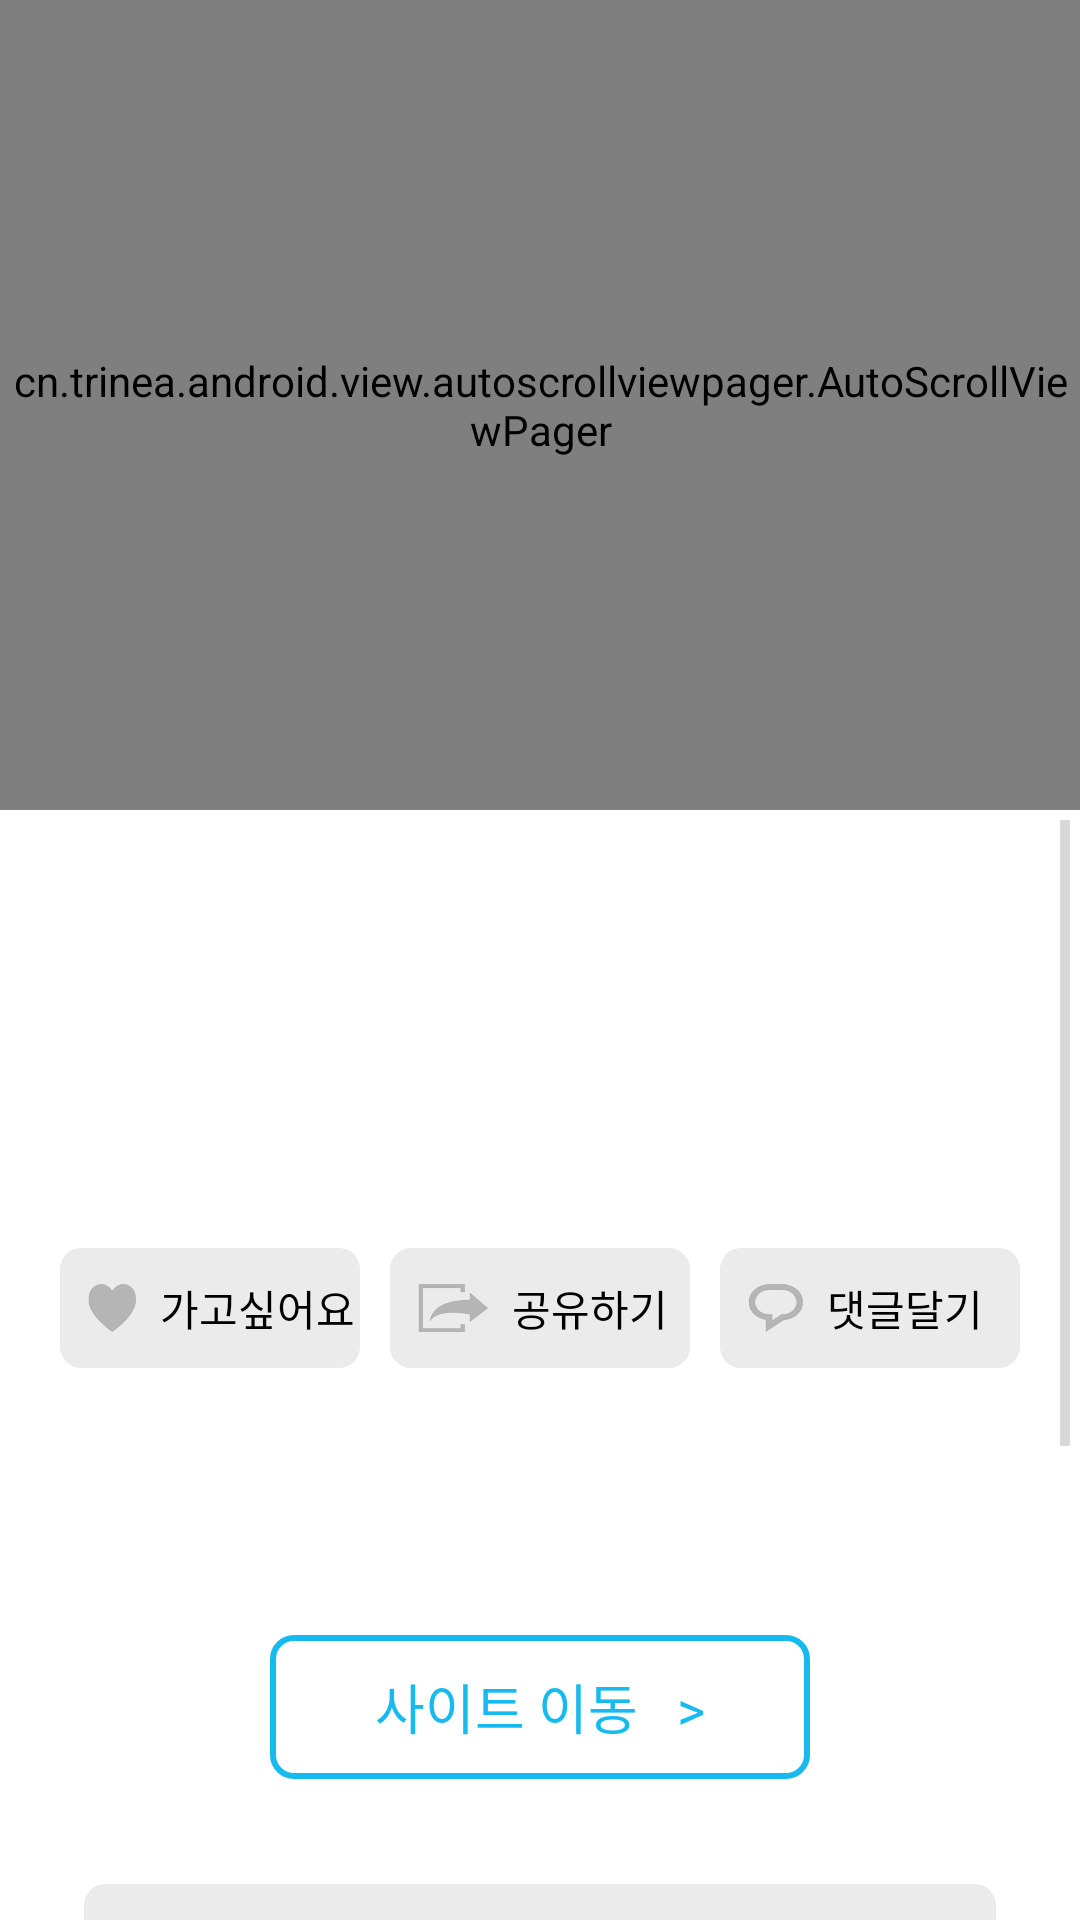

Produce the Android XML layout that renders to this screen, including the resource entries it uses.
<!-- AndroidManifest.xml: application theme AppTheme -->
<!-- res/layout/activity_detailevent.xml -->
<?xml version="1.0" encoding="utf-8"?>
<RelativeLayout xmlns:android="http://schemas.android.com/apk/res/android"
    android:layout_width="match_parent"
    android:layout_height="match_parent"
    android:padding="0sp" >
    
    <cn.trinea.android.view.autoscrollviewpager.AutoScrollViewPager
	    android:id="@+id/viewpager_image"
	    android:layout_width="fill_parent"
	    android:layout_height="270sp"
	    android:layout_alignParentTop="true"
	    android:padding="0sp"
	    android:background="@drawable/vp_bg">
        
	    </cn.trinea.android.view.autoscrollviewpager.AutoScrollViewPager>
	    
    <LinearLayout
		android:id="@+id/pagemark"
		android:orientation="horizontal" 
		android:layout_width="fill_parent"
		android:layout_height="wrap_content"
		android:gravity="center"
		android:layout_margin="20sp"
		android:layout_above="@+id/scrollview"
		/>
    
    <ScrollView 
        android:layout_width="fill_parent"
    	android:layout_height="wrap_content"
    	android:fillViewport="true"
    	android:layout_below="@+id/viewpager_image"
    	android:padding="0sp"
    	android:id="@+id/scrollview"
    	>
        
        <RelativeLayout 
        android:layout_width="match_parent"
    	android:layout_height="wrap_content"
    	android:id="@+id/contentframe"
    	android:padding="8sp"
        >
        
        <TextView 
	        android:layout_width="wrap_content"
	   		android:layout_height="wrap_content"
	   		android:layout_margin="10sp"
	   		android:layout_alignParentTop="true"
	   		android:layout_centerHorizontal="true"
	   		android:textSize="30sp"
	   		android:id="@+id/title"
	   	
	        />
        
        <TextView 
	        android:layout_width="wrap_content"
	   		android:layout_height="wrap_content"
	   		android:layout_margin="10sp"
	   		android:layout_below="@+id/title"
	   		android:layout_centerHorizontal="true"
	   		android:textSize="12sp"
	   		android:id="@+id/dday"
	   		android:textColor="#AAAAAA"
	   		 />
   		
        <TextView 
	        android:layout_width="wrap_content"
	   		android:layout_height="wrap_content"
	   		android:layout_margin="10sp"
	   		android:layout_below="@+id/dday"
	   		android:layout_toLeftOf="@+id/date"
	   		android:layout_centerHorizontal="true"
	   		android:textSize="12sp"
	   		android:id="@+id/like"
	   		android:textColor="#AAAAAA"
	   		 />
        
   		<TextView 
	        android:layout_width="wrap_content"
	   		android:layout_height="wrap_content"
	   		android:layout_margin="10sp"
	   		android:layout_below="@+id/dday"
	   		android:layout_centerHorizontal="true"
	   		android:textSize="12sp"
	   		android:id="@+id/date"
	   		android:textColor="#AAAAAA"
	   		
	        />
   		
   		<Button 
   		    android:id="@+id/btn_like"
   		    android:layout_width="100sp"
	   		android:layout_height="40sp"
	   		android:layout_margin="5sp"
	   		android:layout_below="@+id/date"
	   		android:layout_toLeftOf="@+id/btn_share"
	   		android:background="@drawable/selector_btn_detailview"
	   		android:drawableLeft="@drawable/heart"
	   		android:gravity="center_vertical"
	   		android:text="가고싶어요"
	   		android:textSize="14sp"
	   		android:drawablePadding="8sp"
	   		/>
   		<Button 
   		    android:id="@+id/btn_share"
   		    android:layout_width="100sp"
	   		android:layout_height="40sp"
	   		android:layout_margin="5sp"
	   		android:layout_below="@+id/date"
	   		android:layout_centerHorizontal="true"
	   		android:background="@drawable/selector_btn_detailview"
	   		android:drawableLeft="@drawable/share"
	   		android:gravity="center_vertical"
	   		android:text="공유하기"
	   		android:textSize="14sp"
	   		android:drawablePadding="8sp"
	   		/>
   		<Button 
   		    android:id="@+id/btn_reply"
   		    android:layout_width="100sp"
	   		android:layout_height="40sp"
	   		android:layout_margin="5sp"
	   		android:layout_below="@+id/date"
	   		android:layout_toRightOf="@+id/btn_share"
	   		android:background="@drawable/selector_btn_detailview"
	   		android:drawableLeft="@drawable/reply"
	   		android:gravity="center_vertical"
	   		android:text="댓글달기"
	   		android:textSize="14sp"
	   		android:drawablePadding="8sp"
	   		
	   		/>
        
   		<TextView 
   		    android:id="@+id/content"
   		    android:layout_width="match_parent"
	   		android:layout_height="wrap_content"
	   		android:layout_margin="25sp"
	   		android:layout_below="@+id/btn_share"
	   		/>
   		
   		<Button 
   		    android:id="@+id/btn_homepage"
   		    android:layout_width="180sp"
	   		android:layout_height="wrap_content"
	   		android:layout_margin="15sp"
	   		android:layout_below="@+id/content"
	   		android:layout_centerHorizontal="true"
	   		android:gravity="center"
	   		android:background="@drawable/btn_homepage"
	   		android:text="사이트 이동   >"
	   		android:textColor="#16BAEF"
	   		/>
   		
   		<RelativeLayout
   		    android:layout_width="match_parent"
    		android:layout_height="250sp"
    		android:id="@+id/mapframe"
    		android:padding="10sp"
    		android:layout_margin="20sp"
    		android:layout_below="@+id/btn_homepage"
    		android:background="@drawable/btn_detailview" >
   		    
   		    <TextView 
   		        android:layout_width="wrap_content" 
		    	android:layout_height="wrap_content"
		    	android:padding="0sp"
		    	android:layout_margin="7sp"
		    	android:textSize="12sp"
		    	android:text="위치정보"
		    	android:layout_alignParentTop="true"
		    	android:layout_centerHorizontal="true"
		    	android:id="@+id/mapinfo"
		    	/>
   		    
   		    
   		    <com.nhn.android.maps.NMapView 
			    android:layout_width="fill_parent" 
			    android:layout_height="fill_parent"
			    android:layout_below="@+id/mapinfo"
			    android:id="@+id/mapView"
			    />
   		    
   		</RelativeLayout>
  		
    </RelativeLayout>
        
        
    </ScrollView>
   
    
   
    
    
    

</RelativeLayout>
<!-- resources referenced by this layout -->
<resources>
  <!-- drawable btn_detailview (drawable-hdpi) -->
  <?xml version="1.0" encoding="utf-8"?>
  <shape xmlns:android="http://schemas.android.com/apk/res/android"
      android:shape="rectangle" >
      
      <solid
          android:color="#EBEBEB" />
      
      <corners
          android:radius="7sp"
          />
  
  </shape>
  <!-- drawable btn_homepage (drawable-hdpi) -->
  <?xml version="1.0" encoding="utf-8"?>
  <shape xmlns:android="http://schemas.android.com/apk/res/android"
      android:shape="rectangle" >
      
      <stroke 
          android:width="2sp"
          android:color="#16BAEF"/>
      
      <corners
          android:radius="7sp"
          />
  
  </shape>
  <!-- drawable heart: png bitmap (drawable-hdpi, 1621 bytes) -->
  <!-- drawable reply: png bitmap (drawable-hdpi, 1957 bytes) -->
  <!-- drawable selector_btn_detailview (drawable-hdpi) -->
  <?xml version="1.0" encoding="utf-8"?>
  <selector xmlns:android="http://schemas.android.com/apk/res/android" >
      <item android:state_pressed="true"
            android:drawable="@drawable/btn_detailview_pressed"/>
      
      <item android:drawable="@drawable/btn_detailview"/>
      
  
  </selector>
  <!-- drawable share: png bitmap (drawable-hdpi, 1819 bytes) -->
  <!-- drawable vp_bg: png bitmap (drawable-xhdpi, 87009 bytes) -->
  <style name="AppTheme" parent="AppBaseTheme">
          
          
      </style>
  <!-- drawable btn_detailview_pressed (drawable-hdpi) -->
  <?xml version="1.0" encoding="utf-8"?>
  <shape xmlns:android="http://schemas.android.com/apk/res/android"
      android:shape="rectangle" >
      
      <solid
          android:color="#B4B5B5" />
      
      <corners
          android:radius="7sp"
          />
  
  </shape>
  <style name="AppBaseTheme" parent="android:Theme.Holo.Light">
          
          <item name="android:typeface">sans</item>
      </style>
</resources>
